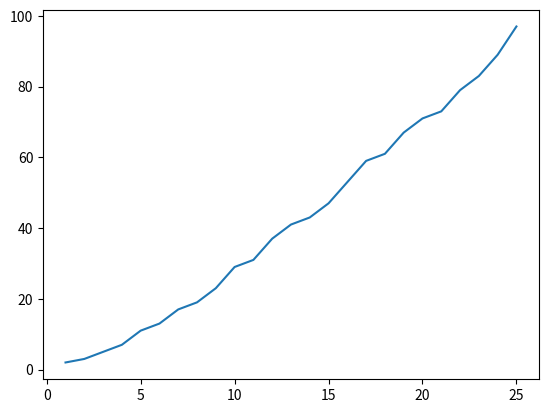

The script that saved this image:
import matplotlib.pyplot as plt

p = [2, ]
x = [1, ]
n = 2

while n <= 100:
    i = 0
    while (n % p[i]) != 0:
        if len(p) != (i + 1):
            i = i + 1
        else:
            p.append(n)
            x.append(x[len(x) - 1] + 1)
            break
    n = n + 1

print(len(x))
print(len(p))
print(p)

plt.plot(x, p)
plt.show()
